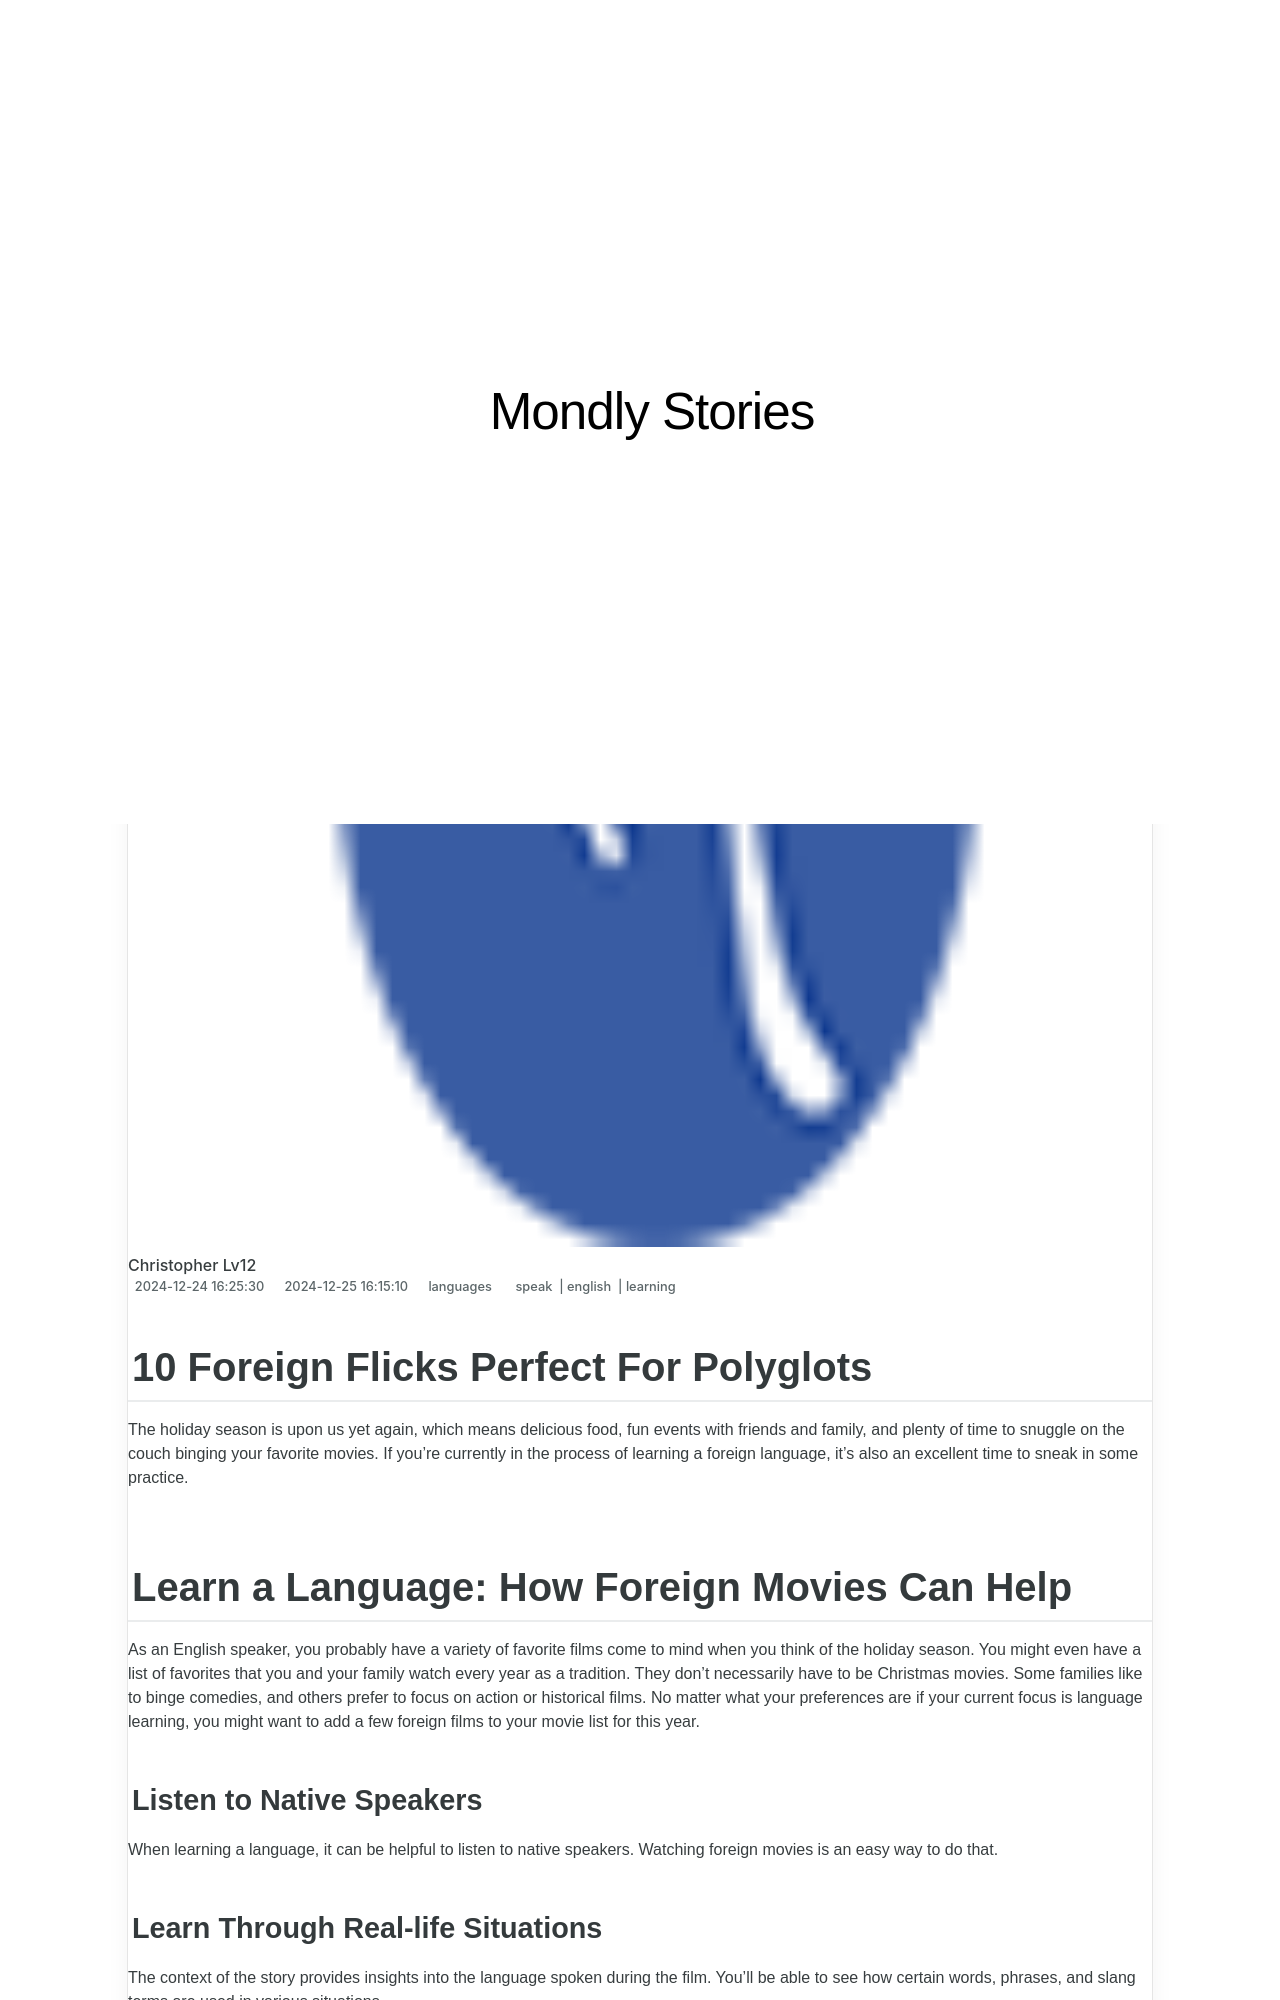

repository: techidaily/site-mondly-stories · page: 10-foreign-flicks-perfect-for-polyglots/index.html · generator: jekyll

---
title: 10 Foreign Flicks Perfect For Polyglots
date: 2024-12-24T16:25:30.850Z
updated: 2024-12-25T16:15:10.432Z
tags:
  - speak
  - english
  - learning
categories:
  - languages
description: This Article Describes 10 Foreign Flicks Perfect For Polyglots
excerpt: This Article Describes 10 Foreign Flicks Perfect For Polyglots
keywords: Polyglot-Friendly Films,International Cinema Selection,Cultural Movies for Language Learners,Multilingual Film Watchlist,Global Movie Guide for Polyglots,World Cinema and Language Learning,Cinema Exploration for Multilingual Audiences
thumbnail: https://thmb.techidaily.com/00c43aac4ac36494822026f46081d40ded4f30b2adeccfa477f16f86895593d2.jpg
---

## 10 Foreign Flicks Perfect For Polyglots

 The holiday season is upon us yet again, which means delicious food, fun events with friends and family, and plenty of time to snuggle on the couch binging your favorite movies. If you’re currently in the process of learning a foreign language, it’s also an excellent time to sneak in some practice.

## Learn a Language: How Foreign Movies Can Help

 As an English speaker, you probably have a variety of favorite films come to mind when you think of the holiday season. You might even have a list of favorites that you and your family watch every year as a tradition. They don’t necessarily have to be Christmas movies. Some families like to binge comedies, and others prefer to focus on action or historical films. No matter what your preferences are if your current focus is language learning, you might want to add a few foreign films to your movie list for this year.

### Listen to Native Speakers

 When learning a language, it can be helpful to listen to native speakers. Watching foreign movies is an easy way to do that.

### Learn Through Real-life Situations

 The context of the story provides insights into the language spoken during the film. You’ll be able to see how certain words, phrases, and slang terms are used in various situations.

### Use Visual Cues

 In any film, there will be plenty of visual cues to help provide further details on how certain words are used. Along with paying attention to the overall story, you can also watch for small things, like the way a character refers to the beer in their hand or the way they comment on the weather, to increase your understanding of the language.
